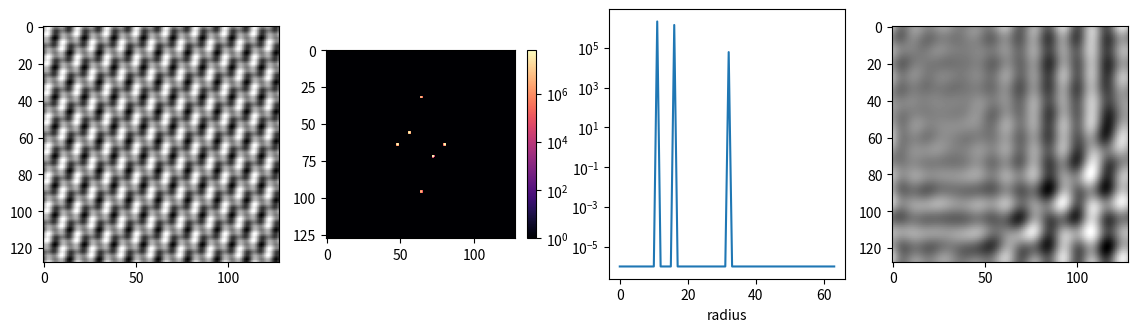

The matplotlib source for this figure:
# 2-D FFT of a textured image: log power spectrum, radial average profile, and a low-pass filtered reconstruction.
import numpy as np
import matplotlib.pyplot as plt
from matplotlib.colors import LogNorm

y, x = np.mgrid[0:128, 0:128]
img = np.sin(2 * np.pi * x / 8) + np.sin(2 * np.pi * (x + y) / 16) + 0.3 * np.cos(2 * np.pi * y / 4)
F = np.fft.fftshift(np.fft.fft2(img))
P = np.abs(F) ** 2 + 1e-6
r = np.hypot(x - 64, y - 64).astype(int)
radial = np.bincount(r.ravel(), P.ravel()) / np.bincount(r.ravel())
lowpass = np.real(np.fft.ifft2(np.fft.ifftshift(F * (np.hypot(x - 64, y - 64) < 10))))
fig, axs = plt.subplots(1, 4, figsize=(14, 3.5))
axs[0].imshow(img, cmap="gray")
im = axs[1].imshow(P, norm=LogNorm(vmin=1, vmax=P.max()), cmap="magma")
fig.colorbar(im, ax=axs[1], shrink=0.7)
axs[2].semilogy(radial[:64])
axs[2].set_xlabel("radius")
axs[3].imshow(lowpass, cmap="gray")
print(int(np.argmax(radial[1:64])) + 1, round(float(lowpass.std()), 4))
fig.savefig("fft.png", dpi=50)
